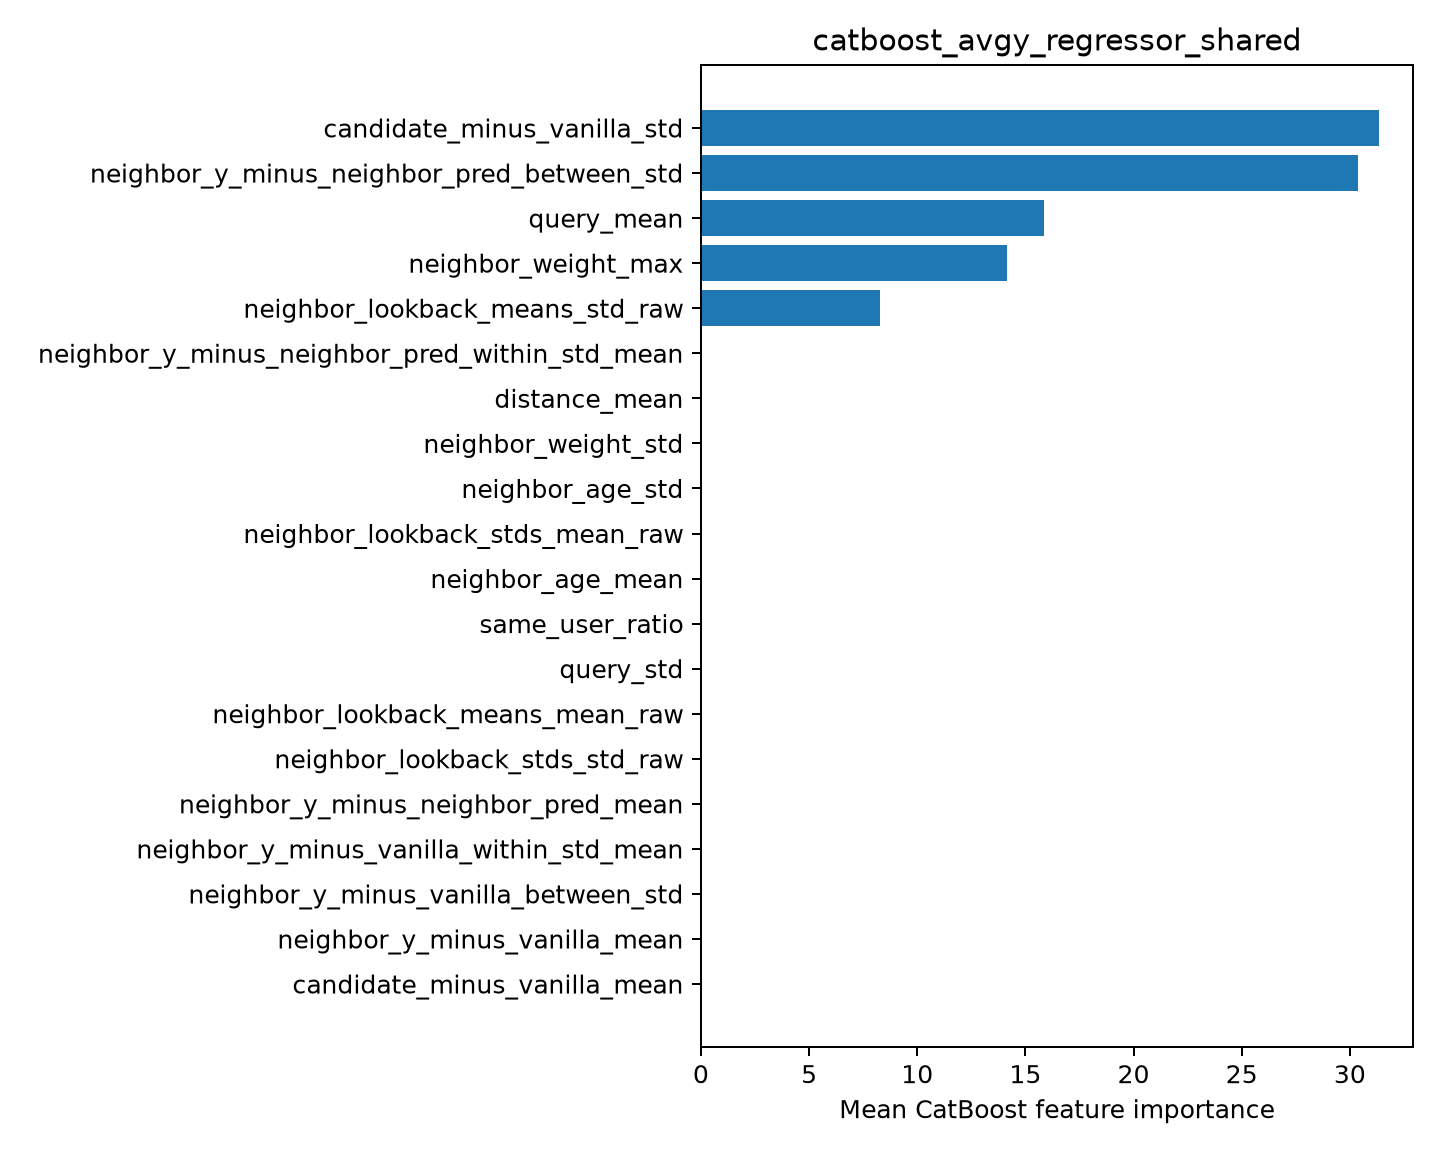

The file beside this chart, header and first rows:
feature, importance
candidate_minus_vanilla_std, 31.35
neighbor_y_minus_neighbor_pred_between_s…, 30.39
query_mean, 15.86
neighbor_weight_max, 14.14
neighbor_lookback_means_std_raw, 8.26
neighbor_y_minus_neighbor_pred_within_st…, 0.0004987
distance_mean, 0.0
neighbor_weight_std, 0.0
neighbor_age_std, 0.0
neighbor_lookback_stds_mean_raw, 0.0
neighbor_age_mean, 0.0
same_user_ratio, 0.0
query_std, 0.0
neighbor_lookback_means_mean_raw, 0.0
neighbor_lookback_stds_std_raw, 0.0
neighbor_y_minus_neighbor_pred_mean, 0.0
neighbor_y_minus_vanilla_within_std_mean, 0.0
neighbor_y_minus_vanilla_between_std, 0.0
neighbor_y_minus_vanilla_mean, 0.0
candidate_minus_vanilla_mean, 0.0
